The GitHub repository aCoderChild/adenoid_segmentation contains a labelled image folder "Real-Overexp" with 2 categories: normal frames, overexposed. Examples follow, each with its label.

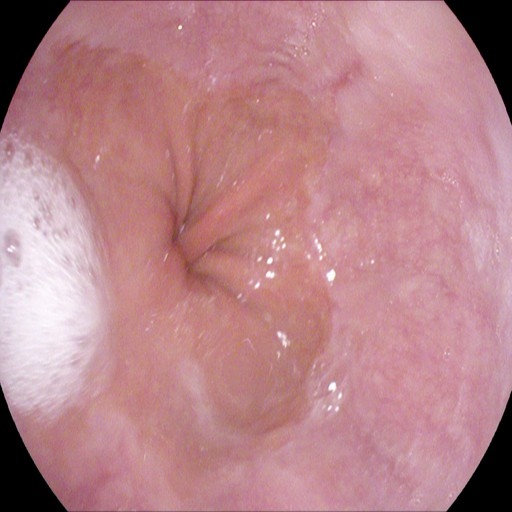
Label: normal frames

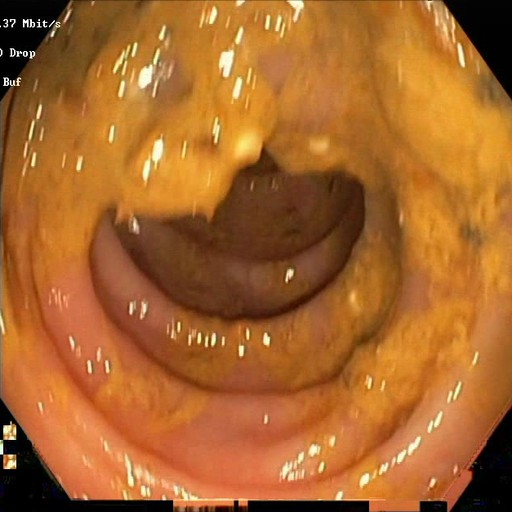
Label: normal frames

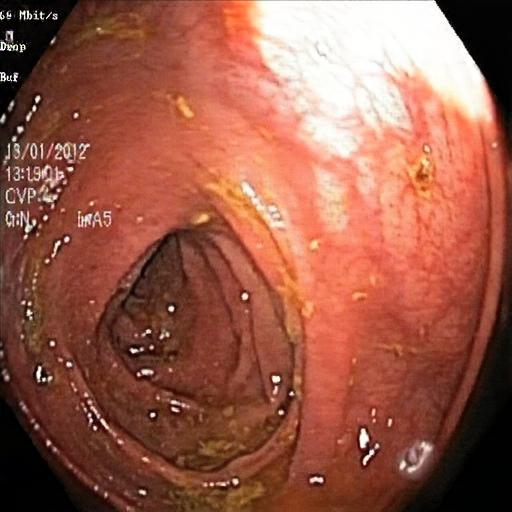
Label: overexposed

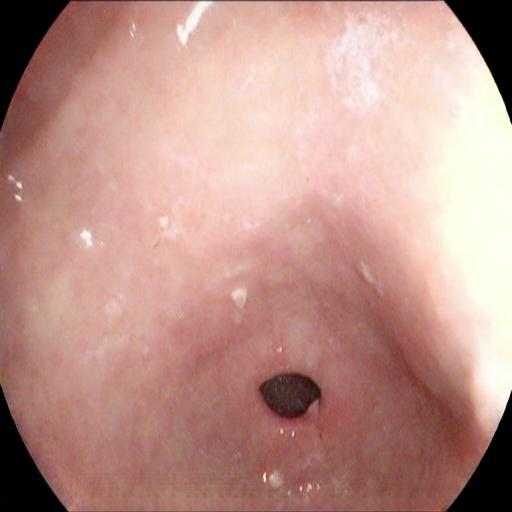
Label: overexposed

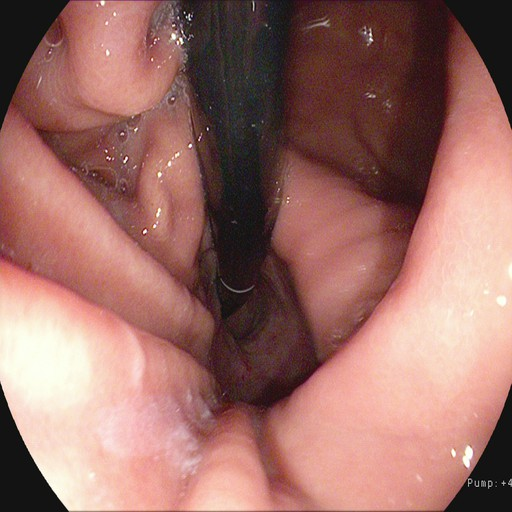
Label: normal frames

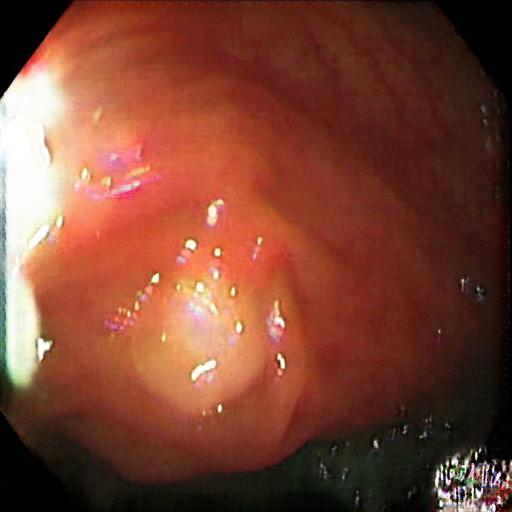
Label: overexposed
